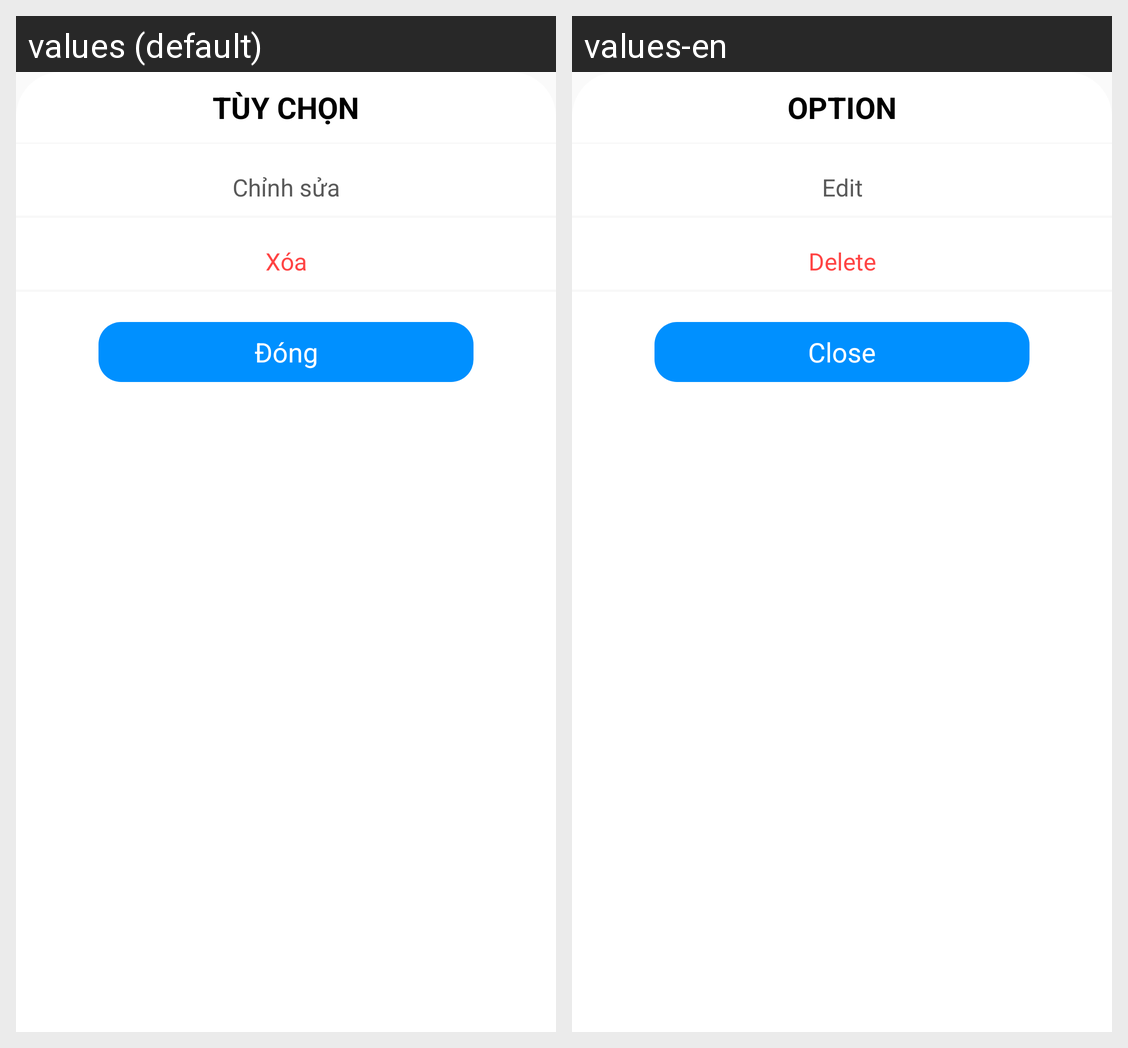

This grid shows one Android layout under two languages. Give, for every string resource on the screen, its name, the default text and each shown locale's text.
Android screen res/layout/menu_bottom_sheet.xml rendered under 2 locales, left to right: values (default), values-en. Device: Nexus 5 (rendered at 1080×1920; each locale shown at half size, 540×960, under a caption strip naming it); theme Theme.QuanLyChiTieu.
Strings drawn on this screen, with the default value and each locale's value (text and hints the layout hard-codes, and strings that could not be matched under every locale, appear in the picture but are not listed):

menu_bottom_option
  values: TÙY CHỌN
  values-en: OPTION

menu_bottom_edit
  values: Chỉnh sửa
  values-en: Edit

menu_bottom_delete
  values: Xóa
  values-en: Delete

menu_bottom_close
  values: Đóng
  values-en: Close
